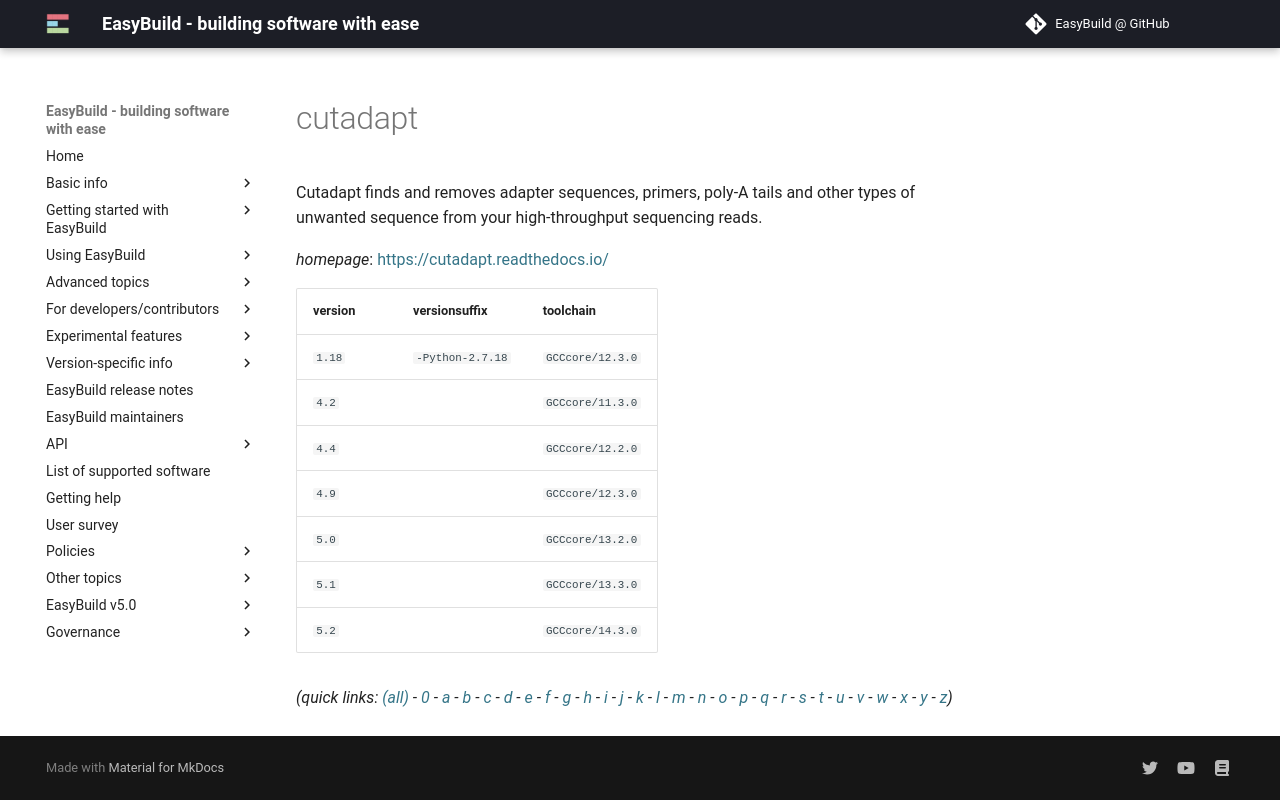

repository: easybuilders/easybuild-docs · page: version-specific/supported-software/c/cutadapt/index.html · generator: mkdocs

---
search:
  boost: 0.5
---
# cutadapt

Cutadapt finds and removes adapter sequences, primers, poly-A tails and other types of unwanted sequence from your high-throughput sequencing reads.

*homepage*: <https://cutadapt.readthedocs.io/>

version | versionsuffix | toolchain
--------|---------------|----------
``1.18`` | ``-Python-2.7.18`` | ``GCCcore/12.3.0``
``4.2`` |  | ``GCCcore/11.3.0``
``4.4`` |  | ``GCCcore/12.2.0``
``4.9`` |  | ``GCCcore/12.3.0``
``5.0`` |  | ``GCCcore/13.2.0``
``5.1`` |  | ``GCCcore/13.3.0``
``5.2`` |  | ``GCCcore/14.3.0``


*(quick links: [(all)](../index.md) - [0](../0/index.md) - [a](../a/index.md) - [b](../b/index.md) - [c](../c/index.md) - [d](../d/index.md) - [e](../e/index.md) - [f](../f/index.md) - [g](../g/index.md) - [h](../h/index.md) - [i](../i/index.md) - [j](../j/index.md) - [k](../k/index.md) - [l](../l/index.md) - [m](../m/index.md) - [n](../n/index.md) - [o](../o/index.md) - [p](../p/index.md) - [q](../q/index.md) - [r](../r/index.md) - [s](../s/index.md) - [t](../t/index.md) - [u](../u/index.md) - [v](../v/index.md) - [w](../w/index.md) - [x](../x/index.md) - [y](../y/index.md) - [z](../z/index.md))*
